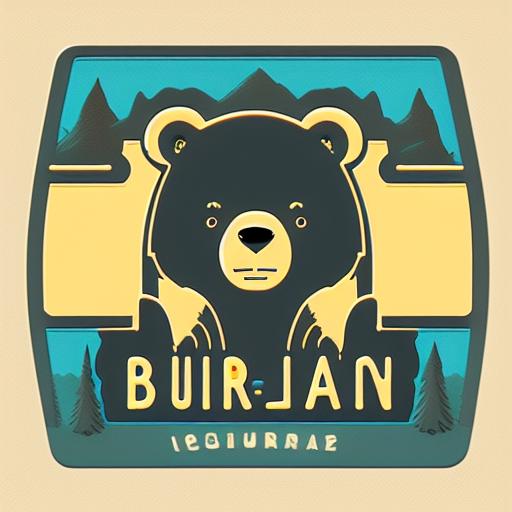
Generation parameters embedded in this image by AUTOMATIC1111 Stable Diffusion web UI or a fork of it (Forge, ...) (PNG 'parameters' text chunk):
logo,detailed,graphic design,bear,computer,Ghibli style
Steps: 20, Sampler: Euler a, CFG scale: 7, Seed: 2547514309, Size: 512x512, Model hash: 0aecbcfa2c, Model: dreamlikeDiffusion10_10